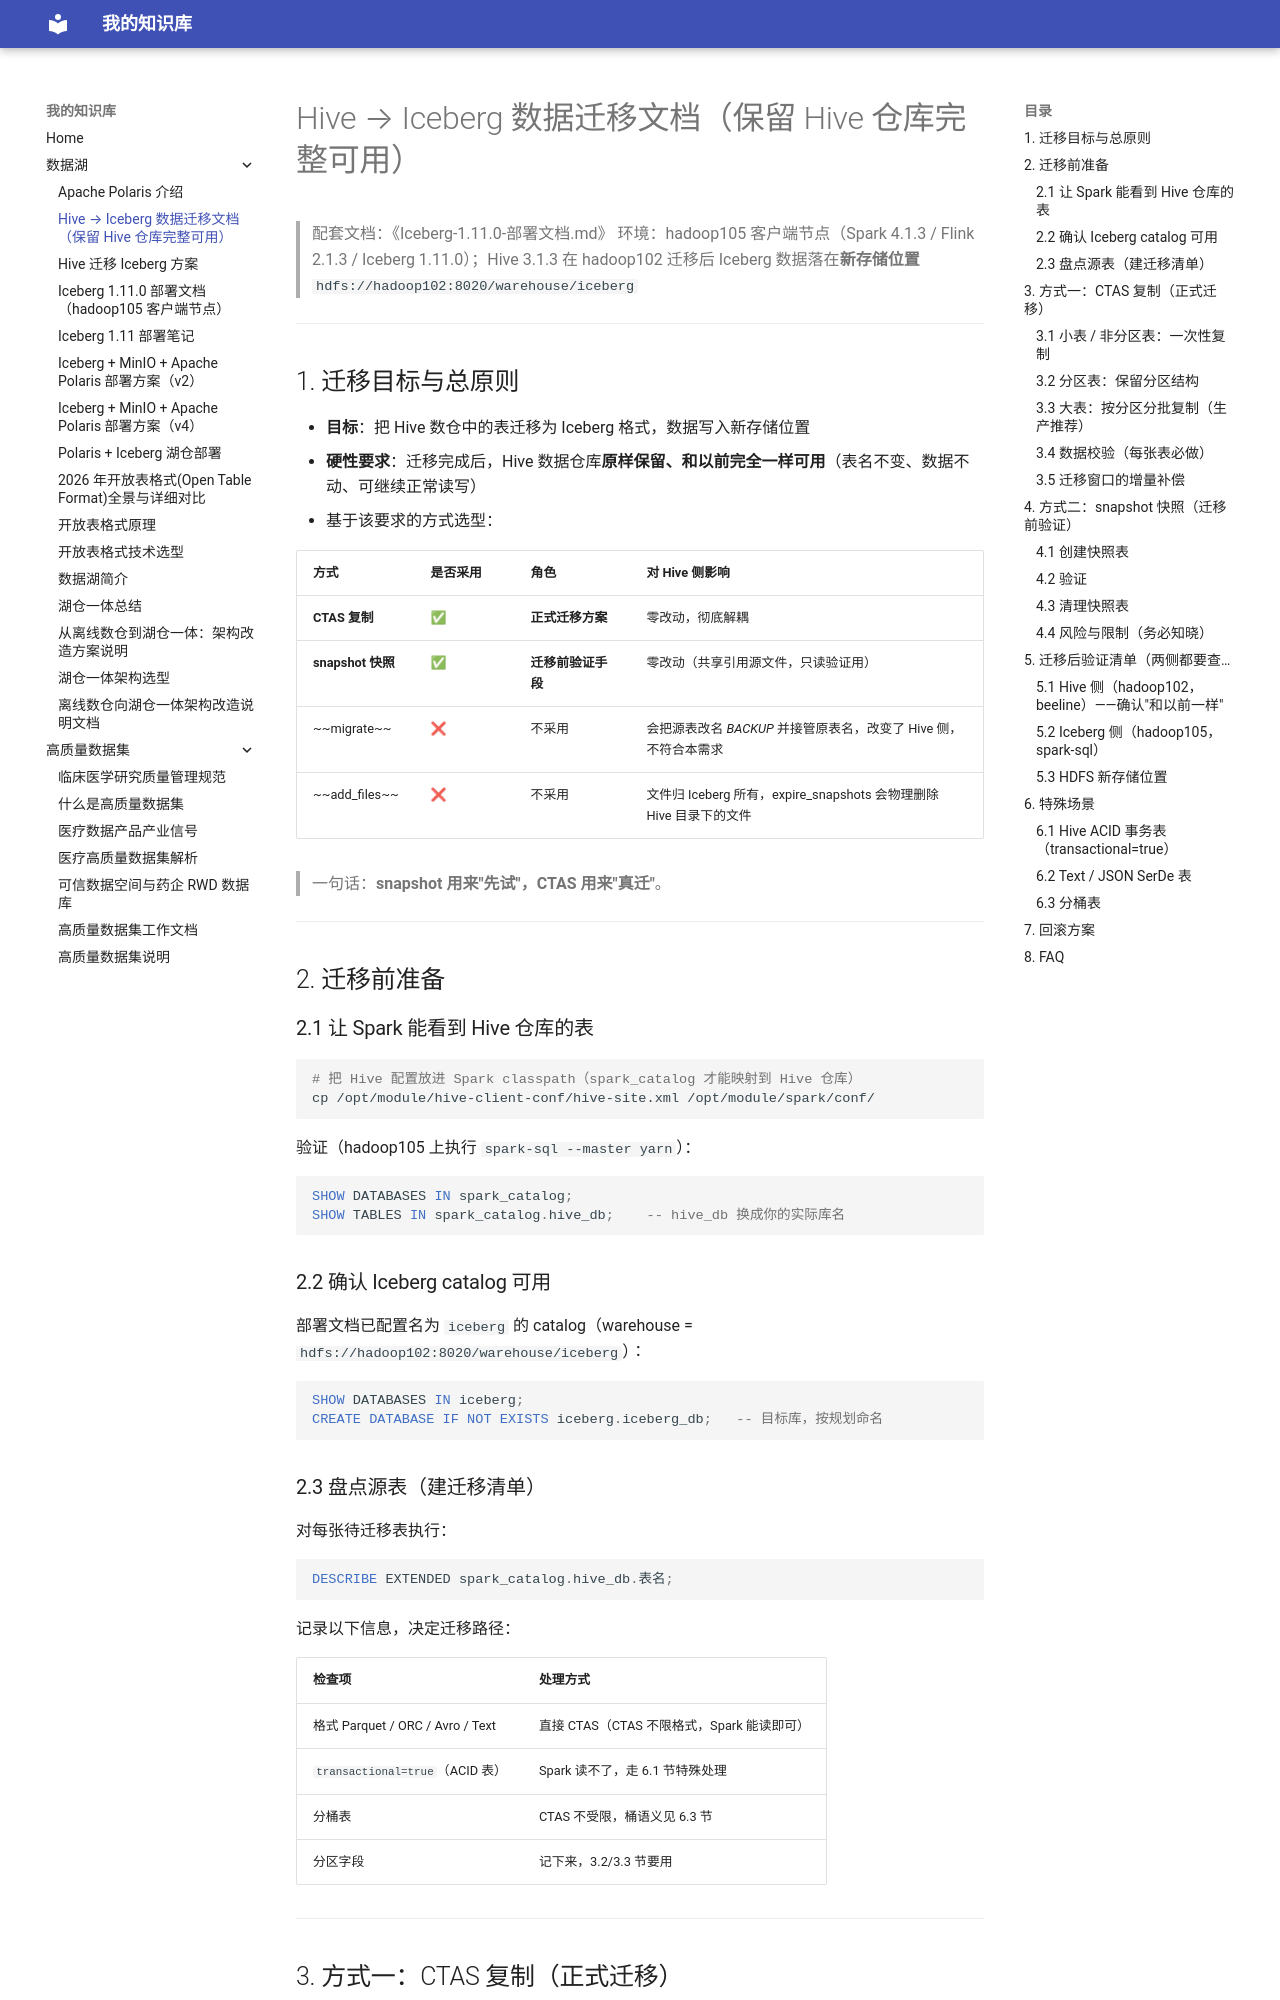

repository: SmallBird6/Material-for-MkDocs · page: 数据湖/Hive迁移Iceberg操作文档/index.html · generator: mkdocs

# Hive → Iceberg 数据迁移文档（保留 Hive 仓库完整可用）

> 配套文档：《Iceberg-1.11.0-部署文档.md》
> 环境：hadoop105 客户端节点（Spark 4.1.3 / Flink 2.1.3 / Iceberg 1.11.0）；Hive 3.1.3 在 hadoop102
> 迁移后 Iceberg 数据落在**新存储位置** `hdfs://hadoop102:8020/warehouse/iceberg`

---

## 1. 迁移目标与总原则

- **目标**：把 Hive 数仓中的表迁移为 Iceberg 格式，数据写入新存储位置
- **硬性要求**：迁移完成后，Hive 数据仓库**原样保留、和以前完全一样可用**（表名不变、数据不动、可继续正常读写）
- 基于该要求的方式选型：

| 方式              | 是否采用 | 角色          | 对 Hive 侧影响                                        |
| --------------- | ---- | ----------- | ------------------------------------------------- |
| **CTAS 复制**     | ✅    | **正式迁移方案**  | 零改动，彻底解耦                                          |
| **snapshot 快照** | ✅    | **迁移前验证手段** | 零改动（共享引用源文件，只读验证用）                                |
| ~~migrate~~     | ❌    | 不采用         | 会把源表改名 _BACKUP_ 并接管原表名，改变了 Hive 侧，不符合本需求          |
| ~~add_files~~   | ❌    | 不采用         | 文件归 Iceberg 所有，expire_snapshots 会物理删除 Hive 目录下的文件 |

> 一句话：**snapshot 用来"先试"，CTAS 用来"真迁"**。

---

## 2. 迁移前准备

### 2.1 让 Spark 能看到 Hive 仓库的表

```bash
# 把 Hive 配置放进 Spark classpath（spark_catalog 才能映射到 Hive 仓库）
cp /opt/module/hive-client-conf/hive-site.xml /opt/module/spark/conf/
```

验证（hadoop105 上执行 `spark-sql --master yarn`）：

```sql
SHOW DATABASES IN spark_catalog;
SHOW TABLES IN spark_catalog.hive_db;    -- hive_db 换成你的实际库名
```

### 2.2 确认 Iceberg catalog 可用

部署文档已配置名为 `iceberg` 的 catalog（warehouse = `hdfs://hadoop102:8020/warehouse/iceberg`）：

```sql
SHOW DATABASES IN iceberg;
CREATE DATABASE IF NOT EXISTS iceberg.iceberg_db;   -- 目标库，按规划命名
```
